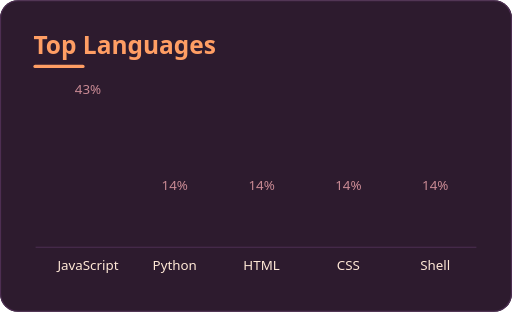
t = 0.00 s
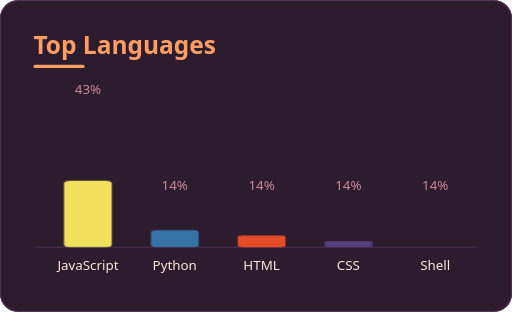
t = 0.28 s
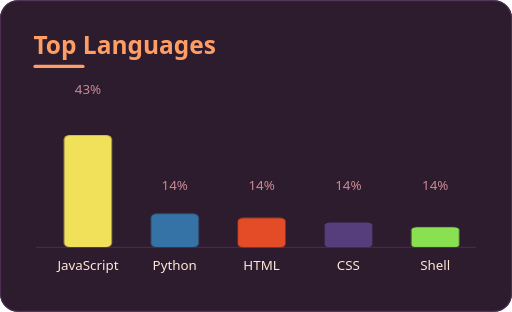
t = 0.53 s
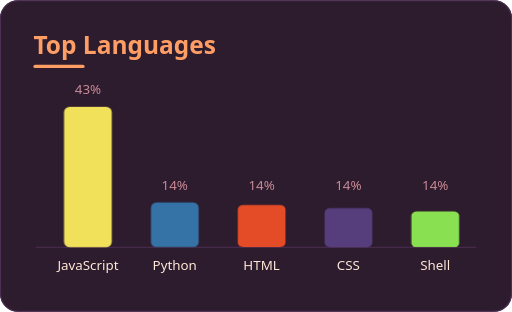
t = 0.78 s
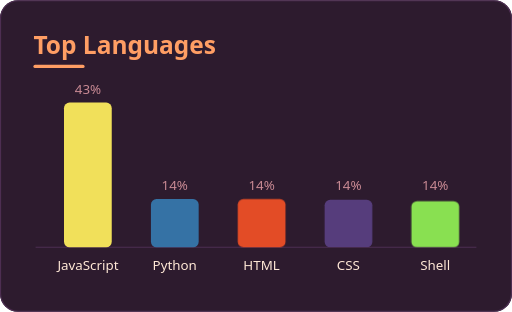
t = 1.03 s
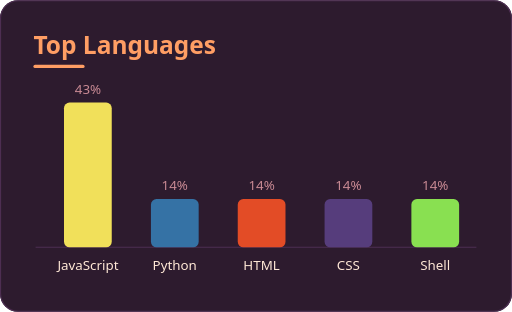
t = 1.28 s

The animated SVG that drew these frames (rendered in a browser with its animation timeline set to each time). Animation: 3 CSS @keyframes rules; one cycle of 1.28 s.

<svg width="460" height="280" viewBox="0 0 460 280" fill="none" xmlns="http://www.w3.org/2000/svg" role="img"><style>
    .bar-fill { transform-box: fill-box; transform-origin: left center; animation: gg-grow 0.9s ease-out backwards; }
    .vbar { transform-box: fill-box; transform-origin: center bottom; animation: gg-rise 0.9s ease-out backwards; }
    .gg-seg { animation: gg-fade 0.8s ease-out backwards; }
    .gg-ring { animation: gg-fade 1s ease-out backwards; }
    @keyframes gg-grow { from { transform: scaleX(0); } }
    @keyframes gg-rise { from { transform: scaleY(0); } }
    @keyframes gg-fade { from { opacity: 0.15; } }
  </style><rect width="460" height="280" rx="16" fill="#2d1b2e"/><rect x="0.5" y="0.5" width="459" height="279" rx="16" fill="none" stroke="#4d2e52" stroke-width="1"/><text x="30" y="48" fill="#ff9e64" font-family="'Segoe UI', Ubuntu, 'Helvetica Neue', Sans-Serif" font-size="22" font-weight="700">Top Languages</text><rect x="30" y="58" width="46" height="3" rx="1.5" fill="#ff9e64"/><line x1="32" y1="222" x2="428" y2="222" stroke="#4d2e52" stroke-width="1"/><rect class="vbar" style="animation-delay:0s" x="57.5" y="92.0" width="42.9" height="130.0" rx="5" fill="#f1e05a"/>
      <text x="79.0" y="84" text-anchor="middle" fill="#c98a94" font-family="'Segoe UI', Ubuntu, 'Helvetica Neue', Sans-Serif" font-size="12">43%</text>
      <text x="79.0" y="242" text-anchor="middle" fill="#ffe8d6" font-family="'Segoe UI', Ubuntu, 'Helvetica Neue', Sans-Serif" font-size="12">JavaScript</text><rect class="vbar" style="animation-delay:0.07s" x="135.6" y="178.7" width="42.9" height="43.3" rx="5" fill="#3572A5"/>
      <text x="157.0" y="170.66666666666666" text-anchor="middle" fill="#c98a94" font-family="'Segoe UI', Ubuntu, 'Helvetica Neue', Sans-Serif" font-size="12">14%</text>
      <text x="157.0" y="242" text-anchor="middle" fill="#ffe8d6" font-family="'Segoe UI', Ubuntu, 'Helvetica Neue', Sans-Serif" font-size="12">Python</text><rect class="vbar" style="animation-delay:0.14s" x="213.6" y="178.7" width="42.9" height="43.3" rx="5" fill="#e34c26"/>
      <text x="235.0" y="170.66666666666666" text-anchor="middle" fill="#c98a94" font-family="'Segoe UI', Ubuntu, 'Helvetica Neue', Sans-Serif" font-size="12">14%</text>
      <text x="235.0" y="242" text-anchor="middle" fill="#ffe8d6" font-family="'Segoe UI', Ubuntu, 'Helvetica Neue', Sans-Serif" font-size="12">HTML</text><rect class="vbar" style="animation-delay:0.21000000000000002s" x="291.6" y="178.7" width="42.9" height="43.3" rx="5" fill="#563d7c"/>
      <text x="313.0" y="170.66666666666666" text-anchor="middle" fill="#c98a94" font-family="'Segoe UI', Ubuntu, 'Helvetica Neue', Sans-Serif" font-size="12">14%</text>
      <text x="313.0" y="242" text-anchor="middle" fill="#ffe8d6" font-family="'Segoe UI', Ubuntu, 'Helvetica Neue', Sans-Serif" font-size="12">CSS</text><rect class="vbar" style="animation-delay:0.28s" x="369.6" y="178.7" width="42.9" height="43.3" rx="5" fill="#89e051"/>
      <text x="391.0" y="170.66666666666666" text-anchor="middle" fill="#c98a94" font-family="'Segoe UI', Ubuntu, 'Helvetica Neue', Sans-Serif" font-size="12">14%</text>
      <text x="391.0" y="242" text-anchor="middle" fill="#ffe8d6" font-family="'Segoe UI', Ubuntu, 'Helvetica Neue', Sans-Serif" font-size="12">Shell</text></svg>
